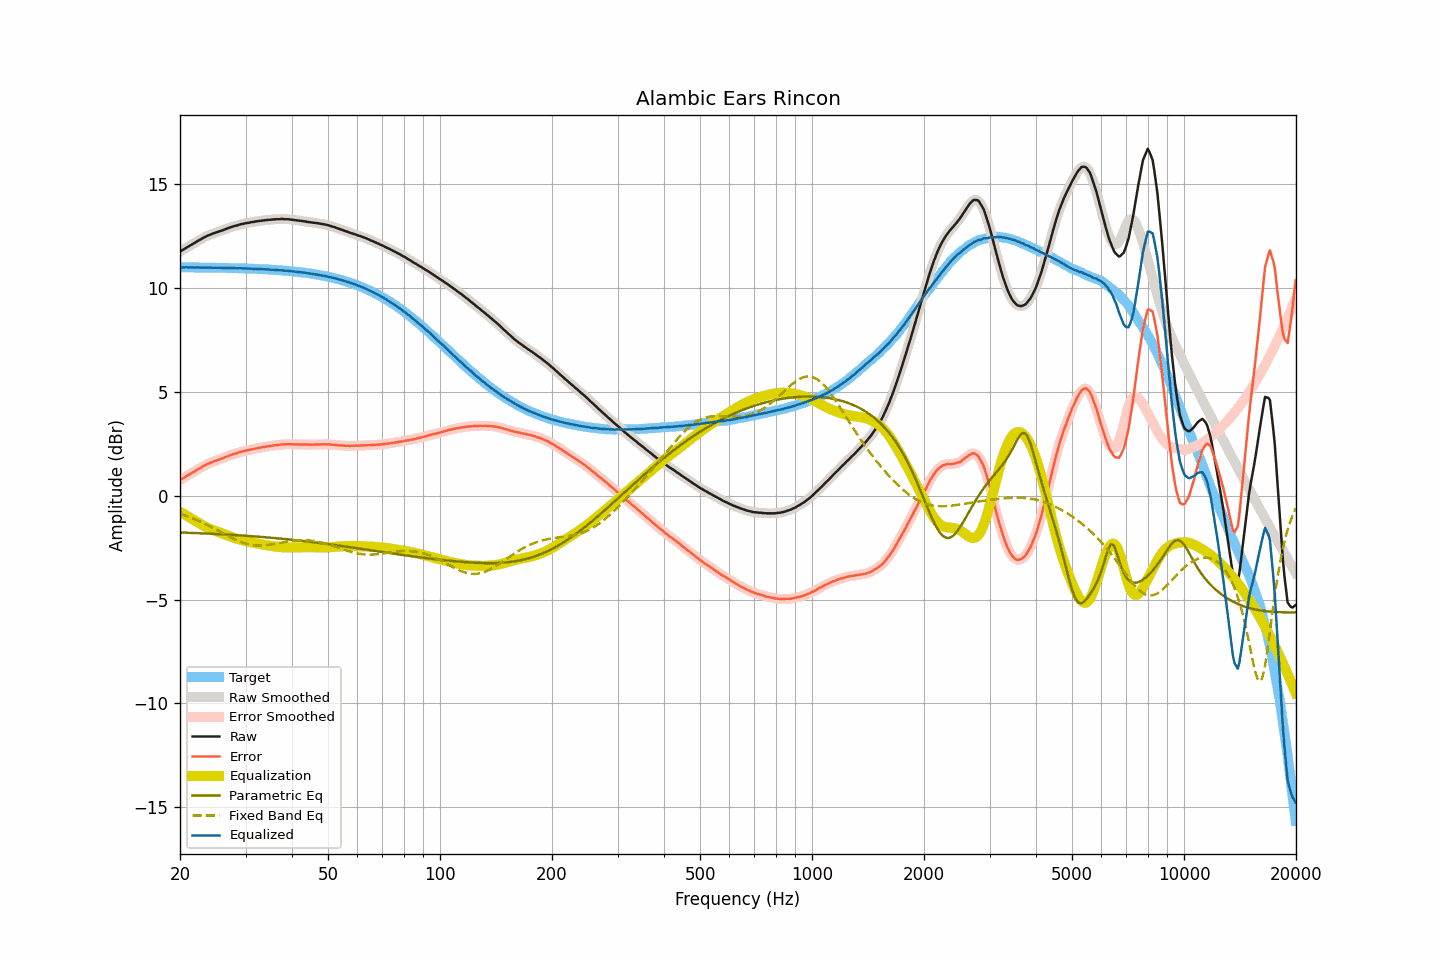

The data file committed next to this chart (first rows):
frequency, raw, smoothed, error, error_smoothed, equalization, parametric_eq, fixed_band_eq, equalized_raw, equalized_smoothed, target
20.00, 11.77, 11.77, 0.76, 0.76, -0.76, -1.76, -0.87, 11.01, 11.01, 11.01
20.20, 11.82, 11.82, 0.81, 0.81, -0.81, -1.77, -0.89, 11.01, 11.01, 11.01
20.40, 11.86, 11.86, 0.85, 0.85, -0.85, -1.77, -0.92, 11.01, 11.01, 11.01
20.61, 11.91, 11.91, 0.90, 0.90, -0.90, -1.77, -0.94, 11.01, 11.01, 11.01
20.81, 11.96, 11.96, 0.95, 0.95, -0.95, -1.77, -0.97, 11.01, 11.01, 11.01
21.02, 12.00, 12.00, 0.99, 1.00, -0.99, -1.78, -1.00, 11.00, 11.01, 11.01
21.23, 12.05, 12.05, 1.04, 1.04, -1.04, -1.78, -1.03, 11.01, 11.01, 11.01
21.44, 12.09, 12.09, 1.08, 1.09, -1.09, -1.78, -1.06, 11.00, 11.00, 11.01
21.66, 12.14, 12.14, 1.13, 1.13, -1.13, -1.79, -1.09, 11.00, 11.00, 11.00
21.87, 12.18, 12.18, 1.18, 1.18, -1.18, -1.79, -1.12, 11.00, 11.00, 11.00
22.09, 12.23, 12.23, 1.23, 1.23, -1.23, -1.79, -1.15, 11.00, 11.00, 11.00
22.31, 12.28, 12.27, 1.28, 1.27, -1.27, -1.80, -1.19, 11.01, 11.00, 11.00
22.54, 12.32, 12.32, 1.32, 1.32, -1.32, -1.80, -1.22, 11.00, 11.00, 11.00
22.76, 12.36, 12.36, 1.36, 1.36, -1.36, -1.80, -1.26, 11.00, 11.00, 11.00
22.99, 12.41, 12.41, 1.41, 1.41, -1.41, -1.81, -1.29, 11.00, 11.00, 11.00
23.22, 12.45, 12.45, 1.45, 1.45, -1.45, -1.81, -1.33, 11.00, 11.00, 11.00
23.45, 12.49, 12.49, 1.49, 1.49, -1.49, -1.81, -1.36, 11.00, 11.00, 11.00
23.69, 12.53, 12.53, 1.53, 1.53, -1.53, -1.82, -1.40, 11.00, 11.00, 11.00
23.92, 12.56, 12.56, 1.56, 1.56, -1.56, -1.82, -1.44, 11.00, 11.00, 10.99
24.16, 12.59, 12.59, 1.60, 1.60, -1.60, -1.82, -1.48, 10.99, 10.99, 10.99
24.40, 12.62, 12.62, 1.63, 1.63, -1.63, -1.83, -1.52, 10.99, 10.99, 10.99
24.65, 12.65, 12.65, 1.66, 1.66, -1.66, -1.83, -1.56, 10.99, 10.99, 10.99
24.89, 12.68, 12.68, 1.69, 1.69, -1.69, -1.83, -1.60, 10.99, 10.99, 10.99
25.14, 12.70, 12.70, 1.71, 1.72, -1.71, -1.84, -1.65, 10.99, 10.99, 10.99
25.39, 12.73, 12.73, 1.74, 1.74, -1.74, -1.84, -1.69, 10.99, 10.99, 10.99
25.65, 12.76, 12.75, 1.77, 1.77, -1.77, -1.85, -1.73, 10.99, 10.98, 10.99
25.91, 12.78, 12.78, 1.79, 1.80, -1.80, -1.85, -1.77, 10.98, 10.98, 10.98
26.16, 12.81, 12.81, 1.83, 1.83, -1.83, -1.85, -1.81, 10.98, 10.98, 10.98
26.43, 12.84, 12.84, 1.86, 1.86, -1.86, -1.86, -1.86, 10.98, 10.98, 10.98
26.69, 12.87, 12.87, 1.89, 1.89, -1.89, -1.86, -1.90, 10.98, 10.98, 10.98
26.96, 12.90, 12.90, 1.92, 1.92, -1.92, -1.87, -1.94, 10.98, 10.98, 10.98
27.23, 12.93, 12.93, 1.95, 1.95, -1.95, -1.87, -1.98, 10.98, 10.98, 10.98
27.50, 12.95, 12.95, 1.98, 1.98, -1.98, -1.88, -2.02, 10.97, 10.98, 10.97
27.77, 12.98, 12.98, 2.01, 2.00, -2.00, -1.88, -2.06, 10.98, 10.97, 10.97
28.05, 13.00, 13.00, 2.03, 2.03, -2.03, -1.89, -2.09, 10.97, 10.97, 10.97
28.33, 13.02, 13.02, 2.05, 2.05, -2.06, -1.89, -2.13, 10.96, 10.97, 10.97
28.62, 13.04, 13.04, 2.07, 2.08, -2.08, -1.90, -2.16, 10.96, 10.96, 10.97
28.90, 13.07, 13.07, 2.11, 2.10, -2.10, -1.90, -2.19, 10.97, 10.96, 10.96
29.19, 13.09, 13.09, 2.13, 2.12, -2.12, -1.91, -2.23, 10.97, 10.96, 10.96
29.48, 13.10, 13.10, 2.14, 2.15, -2.14, -1.91, -2.25, 10.96, 10.96, 10.96
29.78, 13.12, 13.12, 2.16, 2.16, -2.16, -1.92, -2.28, 10.96, 10.96, 10.96
30.08, 13.14, 13.13, 2.19, 2.18, -2.18, -1.92, -2.30, 10.96, 10.95, 10.95
30.38, 13.15, 13.15, 2.20, 2.20, -2.20, -1.93, -2.32, 10.95, 10.95, 10.95
30.68, 13.16, 13.16, 2.21, 2.22, -2.22, -1.93, -2.34, 10.94, 10.95, 10.95
30.99, 13.18, 13.17, 2.23, 2.23, -2.23, -1.94, -2.36, 10.95, 10.94, 10.95
31.30, 13.19, 13.19, 2.25, 2.25, -2.25, -1.94, -2.37, 10.94, 10.94, 10.94
31.61, 13.20, 13.20, 2.26, 2.26, -2.26, -1.95, -2.38, 10.94, 10.94, 10.94
31.93, 13.22, 13.22, 2.28, 2.28, -2.28, -1.96, -2.39, 10.94, 10.94, 10.94
32.24, 13.23, 13.23, 2.30, 2.30, -2.30, -1.96, -2.39, 10.93, 10.93, 10.93
32.57, 13.24, 13.24, 2.31, 2.31, -2.31, -1.97, -2.39, 10.93, 10.93, 10.93
32.89, 13.25, 13.25, 2.32, 2.32, -2.32, -1.97, -2.39, 10.92, 10.92, 10.93
33.22, 13.26, 13.26, 2.34, 2.34, -2.34, -1.98, -2.39, 10.92, 10.92, 10.92
33.55, 13.27, 13.27, 2.35, 2.35, -2.35, -1.99, -2.39, 10.92, 10.92, 10.92
33.89, 13.28, 13.28, 2.37, 2.37, -2.37, -1.99, -2.38, 10.91, 10.91, 10.91
34.23, 13.29, 13.29, 2.38, 2.38, -2.38, -2.00, -2.37, 10.91, 10.91, 10.91
34.57, 13.30, 13.30, 2.39, 2.39, -2.39, -2.01, -2.36, 10.91, 10.90, 10.90
34.92, 13.30, 13.30, 2.40, 2.40, -2.40, -2.01, -2.35, 10.90, 10.90, 10.90
35.27, 13.31, 13.31, 2.41, 2.41, -2.41, -2.02, -2.34, 10.89, 10.89, 10.90
35.62, 13.32, 13.32, 2.43, 2.43, -2.43, -2.03, -2.32, 10.89, 10.89, 10.89
35.97, 13.32, 13.32, 2.43, 2.44, -2.44, -2.03, -2.31, 10.88, 10.89, 10.89
... 635 more rows
